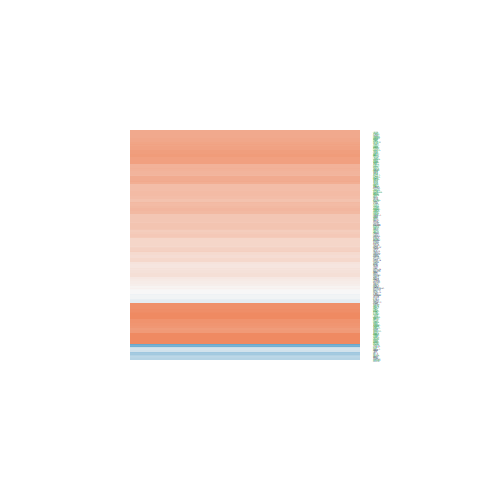

Source data for this figure (header and first rows):
ID, logFC, AveExpr, t, P.Value, adj.P.Val, B
10212, 0.09522, 20.97, 0.4956, 0.6229, 0.7451, -6.312
10284, 0.6032, 20.64, 3.174, 0.002925, 0.01649, -1.967
10199, 0.04723, 18.46, 0.1311, 0.8964, 0.9379, -6.426
10419, -0.09275, 22.09, -0.5597, 0.5788, 0.7104, -6.278
8487, 0.006716, 18.41, 0.03244, 0.9743, 0.9849, -6.434
1665, 0.9035, 21.9, 4.564, 4.8637210452998e-05, 0.001009, 1.863
9128, 0.8003, 20.68, 3.374, 0.001682, 0.01126, -1.458
9092, 0.7397, 19.95, 3.277, 0.002204, 0.01337, -1.707
10236, 0.568, 22.71, 2.81, 0.007694, 0.03281, -2.848
9129, 0.7179, 20.23, 3.371, 0.001694, 0.01131, -1.464
10465, 0.3486, 21.36, 2.026, 0.04961, 0.1269, -4.486
5356, -0.009577, 20.08, -0.03516, 0.9721, 0.9838, -6.434
27336, 0.1255, 19.3, 0.6696, 0.5071, 0.6504, -6.211
11051, 0.5435, 21.96, 3.05, 0.004092, 0.02075, -2.275
8449, 0.3032, 18.07, 1.873, 0.06849, 0.1609, -4.756
9716, 0.207, 19.18, 1.22, 0.2298, 0.3757, -5.705
10492, -0.009582, 22.61, -0.05956, 0.9528, 0.973, -6.432
51362, 0.287, 18.47, 1.731, 0.09131, 0.1984, -4.992
10084, 0.5319, 20.68, 2.783, 0.008245, 0.0345, -2.91
8996, -0.5019, 19.33, -1.401, 0.169, 0.3066, -5.477
8882, -0.4713, 18.99, -2.212, 0.03286, 0.09328, -4.133
55660, 0.4638, 21.19, 2.442, 0.01923, 0.06314, -3.666
11168, 1.006, 22.34, 3.909, 0.0003577, 0.003878, -0.01649
10772, 0.9205, 21.57, 3.849, 0.0004266, 0.004393, -0.1813
23451, 0.6855, 20.99, 3.345, 0.001821, 0.01185, -1.531
23020, 0.831, 21.37, 4.263, 0.0001231, 0.001912, 0.986
10286, 0.8656, 19.09, 2.46, 0.01842, 0.0612, -3.627
22826, 0.5274, 20.72, 2.589, 0.01344, 0.04844, -3.348
10285, 0.1227, 20.54, 0.7236, 0.4736, 0.6231, -6.174
24148, 0.7155, 20.61, 3.594, 0.0008973, 0.007289, -0.8751
9406, 0.88, 20.19, 3.829, 0.0004528, 0.004552, -0.2372
51747, 0.7447, 20.3, 3.826, 0.0004563, 0.004575, -0.2443
10569, 0.1777, 17.14, 1.235, 0.2243, 0.3696, -5.687
10421, 0.5369, 20.68, 2.701, 0.01017, 0.0398, -3.099
10898, 0.3878, 17.14, 1.838, 0.0736, 0.1695, -4.816
9991, 0.2696, 19.04, 0.8224, 0.4158, 0.5729, -6.099
51691, 0.4539, 21.76, 1.786, 0.0819, 0.183, -4.904
3183, 0.6243, 23.66, 3.218, 0.002591, 0.01518, -1.856
6629, 0.537, 20.94, 2.619, 0.01248, 0.04584, -3.282
6625, 0.8727, 21.48, 3.746, 0.0005771, 0.005408, -0.4638
6626, 0.9085, 21.86, 5.173, 7.16247153321707e-06, 0.0002692, 3.681
6631, 0.9515, 21.93, 4.208, 0.0001455, 0.00214, 0.8285
3178, 0.7807, 24.78, 3.082, 0.003753, 0.01964, -2.196
6627, 0.7916, 21.86, 3.88, 0.0003896, 0.004091, -0.09651
3312, -0.1972, 24.65, -1.35, 0.1847, 0.3244, -5.544
26986, 0.1097, 21.85, 0.5561, 0.5813, 0.7125, -6.28
2963, 0.5149, 18.95, 2.174, 0.03581, 0.09959, -4.207
3191, 0.6655, 22.95, 3.15, 0.00312, 0.01727, -2.026
6936, 0.8916, 18.31, 3.428, 0.001442, 0.01021, -1.315
1655, 0.9221, 22.35, 3.943, 0.0003232, 0.00362, 0.07851
3958, -1.107, 23.32, -2.161, 0.03688, 0.1015, -4.233
6651, 0.8413, 20.6, 4.143, 0.0001771, 0.002428, 0.6438
5432, 0.2503, 20.62, 1.391, 0.1719, 0.3105, -5.49
5434, 0.3049, 21.67, 1.337, 0.189, 0.3292, -5.561
3181, 0.5211, 24, 2.746, 0.009072, 0.03696, -2.996
6421, 0.6233, 22.72, 2.967, 0.005106, 0.02453, -2.476
5430, 0.5012, 19.97, 3.226, 0.002534, 0.01494, -1.836
11338, 0.8194, 22.35, 3.59, 0.0009099, 0.007335, -0.8881
5725, 0.9492, 22.89, 2.986, 0.004854, 0.02361, -2.43
5518, -0.4425, 23.08, -2.583, 0.01365, 0.04886, -3.362
... 199 more rows
